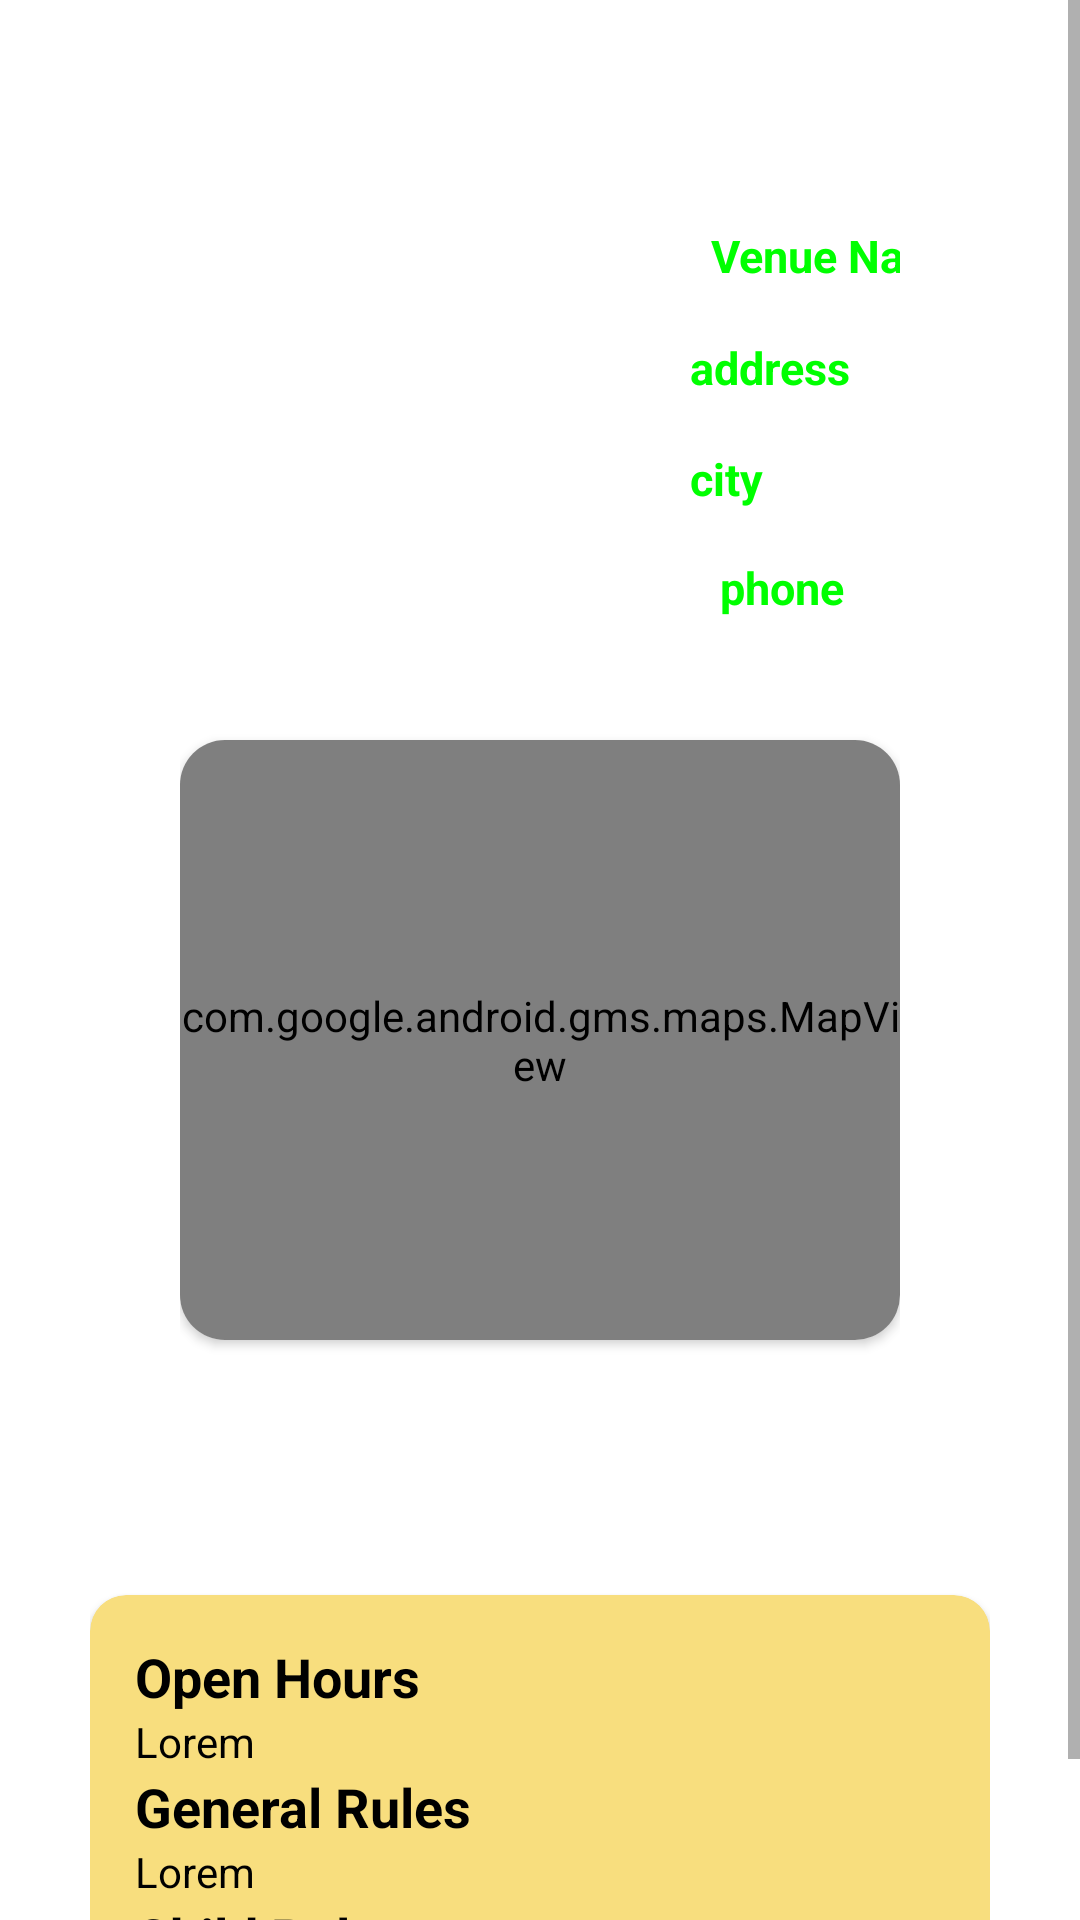

Produce the Android XML layout that renders to this screen, including the resource entries it uses.
<!-- AndroidManifest.xml: application theme Theme.EventSearch -->
<!-- res/layout/fragment_venue.xml -->
<?xml version="1.0" encoding="utf-8"?>
<FrameLayout xmlns:android="http://schemas.android.com/apk/res/android"
    xmlns:tools="http://schemas.android.com/tools"
    xmlns:app="http://schemas.android.com/apk/res-auto"
    xmlns:map="http://schemas.android.com/apk/res-auto"
    android:layout_width="match_parent"
    android:layout_height="match_parent"
    tools:context=".fragments.VenueFragment">

    <ScrollView
        android:layout_width="match_parent"
        android:layout_height="match_parent">

    <androidx.appcompat.widget.LinearLayoutCompat

        android:layout_width="match_parent"
        android:layout_height="match_parent"
        android:orientation="vertical"
        android:layout_marginHorizontal="30dp">



        <androidx.appcompat.widget.LinearLayoutCompat
            android:layout_width="match_parent"
            android:layout_height="wrap_content"
            android:orientation="vertical"

            android:layout_marginVertical="40dp"
            android:background="@drawable/background_rounded"
            android:padding="30dp">


            <androidx.appcompat.widget.LinearLayoutCompat
                android:layout_width="match_parent"
                android:layout_height="wrap_content"
                android:orientation="horizontal"
                >

                <androidx.appcompat.widget.LinearLayoutCompat
                    android:layout_width="140dp"
                    android:layout_height="wrap_content"
                    android:orientation="vertical"
                    android:padding="5dp">

                    <TextView
                        android:layout_width="wrap_content"
                        android:layout_height="wrap_content"
                        android:text="Name"
                        android:textColor="@color/white"
                        android:textSize="16sp"
                        android:textStyle="bold"
                        android:layout_marginBottom="15dp"
                        android:id="@+id/text_name">

                    </TextView>

                    <TextView
                        android:layout_width="wrap_content"
                        android:layout_height="wrap_content"
                        android:text="Address"
                        android:textColor="@color/white"
                        android:textSize="16sp"
                        android:textStyle="bold"
                        android:layout_marginBottom="15dp"
                        android:id="@+id/text_address">

                    </TextView>

                    <TextView
                        android:layout_width="wrap_content"
                        android:layout_height="wrap_content"
                        android:text="City/State"
                        android:textColor="@color/white"
                        android:textSize="16sp"
                        android:textStyle="bold"
                        android:layout_marginBottom="15dp"
                        android:id="@+id/text_city">

                    </TextView>

                    <TextView
                        android:layout_width="wrap_content"
                        android:layout_height="wrap_content"
                        android:text="Contact Info"
                        android:textColor="@color/white"
                        android:textSize="16sp"
                        android:textStyle="bold"
                        android:layout_marginBottom="15dp"
                        android:id="@+id/text_contact">

                    </TextView>





                </androidx.appcompat.widget.LinearLayoutCompat>

                <androidx.appcompat.widget.LinearLayoutCompat
                    android:layout_width="160dp"
                    android:layout_height="wrap_content"
                    android:orientation="vertical"
                    android:padding="5dp"
                    android:gravity="center">


                    <TextView
                        android:layout_width="wrap_content"
                        android:layout_height="wrap_content"
                        android:text="Venue Name"
                        android:textColor="@color/green"
                        android:textSize="15sp"
                        android:textStyle="bold"
                        android:layout_marginBottom="15dp"
                        android:id="@+id/edit_name"
                        android:singleLine="true"
                        android:ellipsize="marquee"
                        android:focusable="true"

                        android:marqueeRepeatLimit="marquee_forever"
                        android:scrollbars="horizontal"
                        android:scrollHorizontally="true">

                    </TextView>

                    <TextView
                        android:layout_width="100dp"
                        android:layout_height="20dp"
                        android:text="address"
                        android:textColor="@color/green"
                        android:textSize="15sp"
                        android:textStyle="bold"
                        android:layout_marginBottom="15dp"
                        android:id="@+id/edit_address"
                        android:singleLine="true"
                        android:ellipsize="marquee"
                        android:focusable="true"
                        android:layout_marginTop="2dp"
                        android:marqueeRepeatLimit="marquee_forever"
                        android:scrollbars="horizontal"
                        android:scrollHorizontally="true">

                    </TextView>

                    <TextView
                        android:layout_width="100dp"
                        android:layout_height="wrap_content"
                        android:text="city"
                        android:textColor="@color/green"
                        android:textSize="15sp"
                        android:textStyle="bold"
                        android:layout_marginBottom="16dp"
                        android:id="@+id/edit_city"
                        android:singleLine="true"
                        android:ellipsize="marquee"
                        android:focusable="true"
                        android:layout_marginTop="2dp"

                        android:marqueeRepeatLimit="marquee_forever"
                        android:scrollbars="horizontal"
                        android:scrollHorizontally="true">

                    </TextView>

                    <TextView
                        android:layout_width="80dp"
                        android:layout_height="wrap_content"
                        android:text="phone"
                        android:textColor="@color/green"
                        android:textSize="15sp"
                        android:textStyle="bold"
                        android:layout_marginBottom="15dp"
                        android:id="@+id/edit_contact"
                        android:singleLine="true"
                        android:ellipsize="marquee"
                        android:focusable="true"

                        android:marqueeRepeatLimit="marquee_forever"
                        android:scrollbars="horizontal"
                        android:scrollHorizontally="true">

                    </TextView>



                </androidx.appcompat.widget.LinearLayoutCompat>



            </androidx.appcompat.widget.LinearLayoutCompat>

            <androidx.cardview.widget.CardView
                android:layout_width="match_parent"
                android:layout_height="200dp"
                app:cardCornerRadius="15dp"
                android:layout_marginTop="20dp"
                android:layout_marginBottom="15dp"
                android:id="@+id/cardView"
                >
                <LinearLayout
                    android:layout_width="match_parent"
                    android:layout_height="match_parent"
                    android:orientation="vertical">

                    <com.google.android.gms.maps.MapView
                        android:id="@+id/map_view"
                        android:layout_width="match_parent"
                        android:layout_height="match_parent"
                        map:liteMode="true"

                        map:cameraZoom="12" />

                </LinearLayout>





            </androidx.cardview.widget.CardView>


        </androidx.appcompat.widget.LinearLayoutCompat>


        <androidx.cardview.widget.CardView
            android:layout_width="match_parent"
            android:layout_height="wrap_content"
            app:cardBackgroundColor="#F8DE7E"
            app:cardCornerRadius="12dp"

            >


            <androidx.appcompat.widget.LinearLayoutCompat
                android:layout_width="match_parent"
                android:layout_height="match_parent"
                android:orientation="vertical"
                android:padding="15dp"
                android:layout_marginBottom="7dp">

                <TextView
                    android:layout_width="match_parent"
                    android:layout_height="wrap_content"
                    android:text="Open Hours"
                    android:textStyle="bold"
                    android:textSize="18dp"
                    android:textColor="@color/black"
                    android:id="@+id/text_hour"
                    tools:ignore="HardcodedText,SpUsage">

                </TextView>

                <TextView
                    android:layout_width="match_parent"
                    android:layout_height="wrap_content"
                    android:id="@+id/edit_hour"
                    android:text="Lorem"
                    android:textColor="@color/black">
                </TextView>

                <TextView
                    android:layout_width="match_parent"
                    android:layout_height="wrap_content"
                    android:text="General Rules"
                    android:textStyle="bold"
                    android:textSize="18dp"
                    android:id="@+id/text_general"
                    android:textColor="@color/black"
                    >

                </TextView>

                <TextView
                    android:layout_width="match_parent"
                    android:layout_height="wrap_content"
                    android:id="@+id/edit_general"
                    android:text="Lorem"
                    android:textColor="@color/black">

                </TextView>


                <TextView
                    android:layout_width="match_parent"
                    android:layout_height="wrap_content"
                    android:text="Child Rules"
                    android:textStyle="bold"
                    android:textSize="18dp"
                    android:id="@+id/text_child"
                    android:textColor="@color/black">

                </TextView>

                <TextView
                    android:layout_width="match_parent"
                    android:layout_height="wrap_content"
                    android:id="@+id/edit_child"
                    android:text="Lorem"
                    android:textColor="@color/black">

                </TextView>


            </androidx.appcompat.widget.LinearLayoutCompat>


        </androidx.cardview.widget.CardView>

    </androidx.appcompat.widget.LinearLayoutCompat>



</ScrollView>


</FrameLayout>
<!-- resources referenced by this layout -->
<resources>
  <color name="black">#FF000000</color>
  <color name="green">#00ff00</color>
  <color name="white">#FFFFFFFF</color>
  <style name="Theme.EventSearch" parent="Theme.AppCompat.Light.NoActionBar">
          
          <item name="colorPrimary">@color/dark_grey</item>
          <item name="colorPrimaryVariant">@color/green</item>
          <item name="colorOnPrimary">@color/green</item>
          
          <item name="colorSecondary">@color/teal_200</item>
          <item name="colorSecondaryVariant">@color/teal_200</item>
          <item name="colorOnSecondary">@color/black</item>
          
          <item name="android:statusBarColor">@color/black</item>
          <item name="android:windowBackground">@drawable/launch_screen</item>
          
          <item name="android:textColorPrimary">@color/white</item> 
      </style>
  <color name="dark_grey">#5A5A5A</color>
  <color name="teal_200">#FF03DAC5</color>
</resources>
